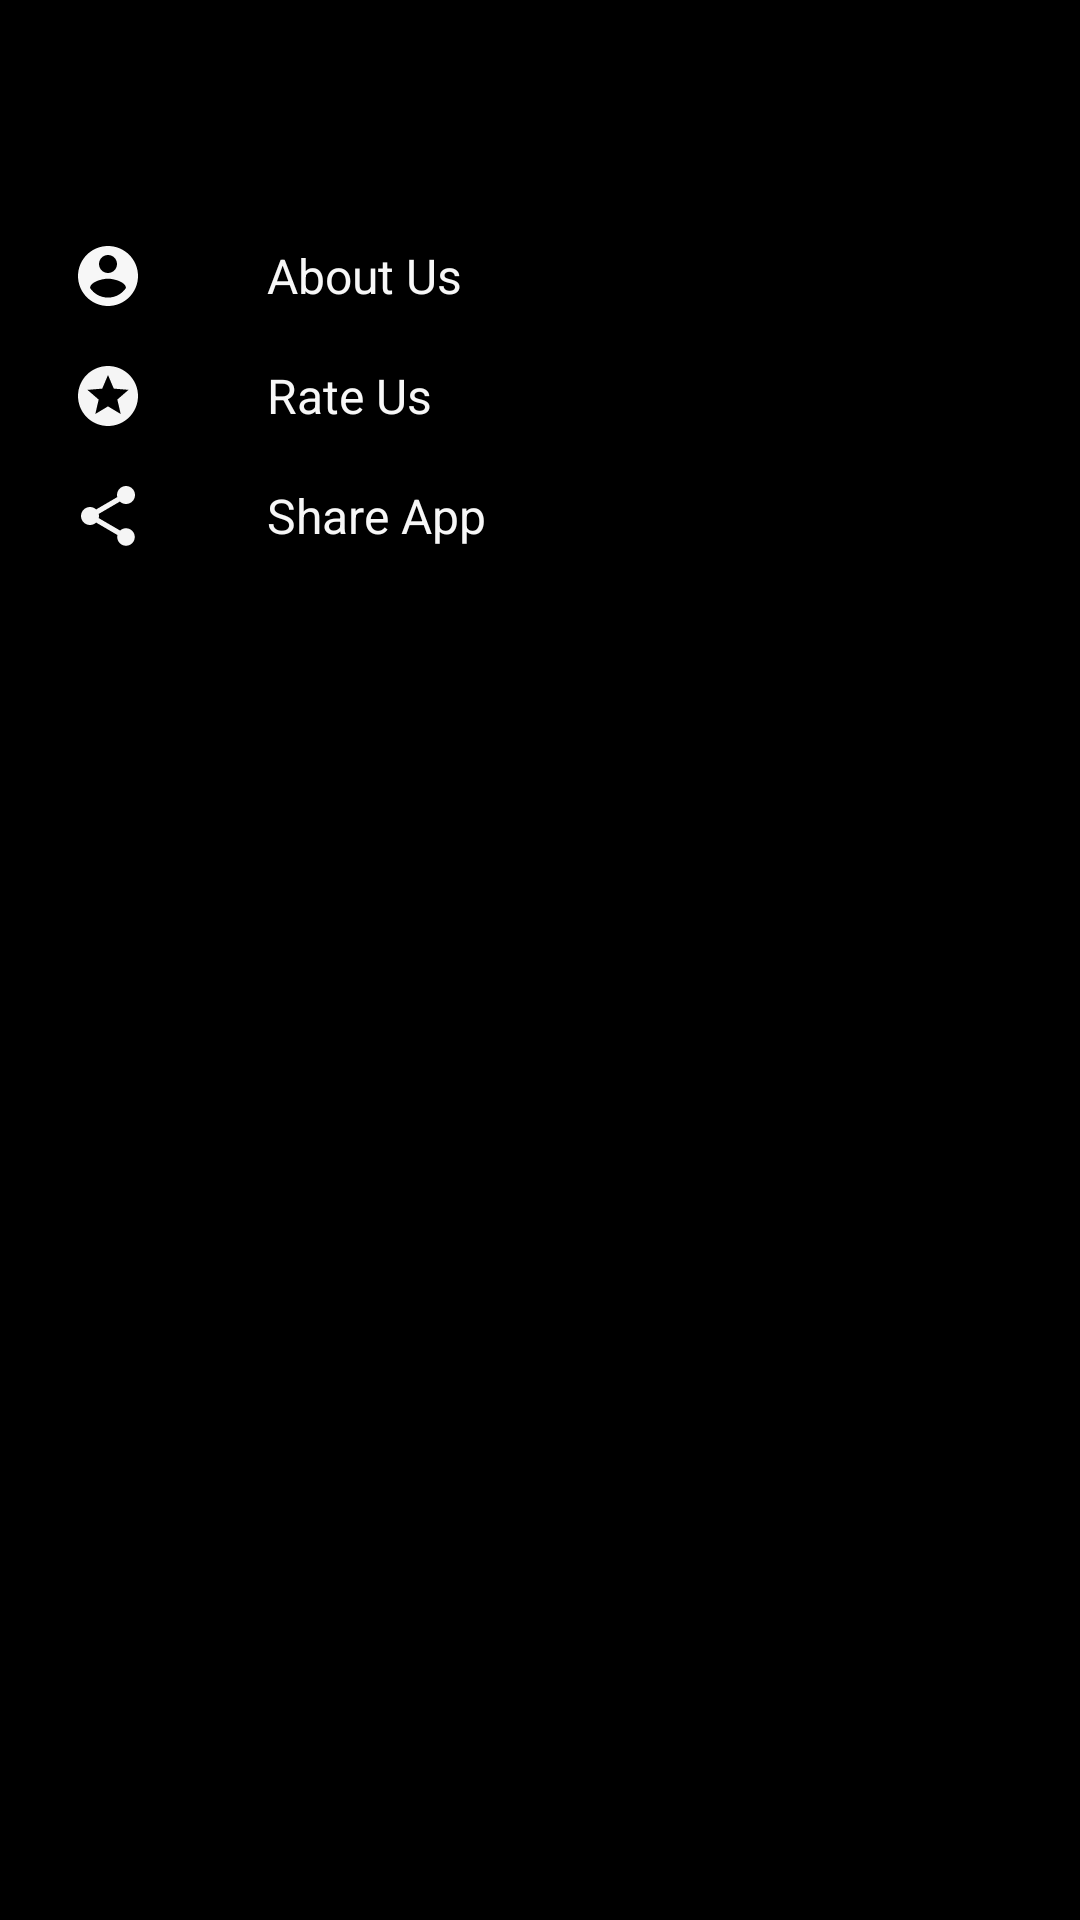

Here is an Android app screen rendered from its layout file. Give the layout XML and the strings, colors and styles it references.
<!-- AndroidManifest.xml: application theme AppTheme -->
<!-- res/layout/activity_settings.xml -->
<?xml version="1.0" encoding="utf-8"?>
<RelativeLayout xmlns:android="http://schemas.android.com/apk/res/android"
    xmlns:app="http://schemas.android.com/apk/res-auto"
    android:layout_width="match_parent"
    android:layout_height="match_parent">

    <androidx.appcompat.widget.Toolbar
        android:id="@+id/toolbar_setting"
        android:layout_width="match_parent"
        android:layout_height="?attr/actionBarSize"
        app:layout_scrollFlags="scroll|enterAlways"
        app:theme="@style/ThemeOverlay.AppCompat.Dark.ActionBar" />

    <LinearLayout
        android:id="@+id/ln_all_setting"
        android:layout_width="match_parent"
        android:layout_height="wrap_content"
        android:background="@color/color_black"
        android:layout_below="@id/toolbar_setting"
        android:layout_margin="@dimen/margin_common_layout"
        android:orientation="vertical">

        <LinearLayout
            android:id="@+id/ln_about_setting"
            android:layout_width="match_parent"
            android:layout_height="@dimen/width_height_icon_setting"
            android:background="@drawable/background_button_click_rectangle"
            android:orientation="horizontal">

            <ImageView
                android:id="@+id/iv_about_us"
                android:layout_width="@dimen/width_height_icon_setting"
                android:layout_height="match_parent"
                android:scaleType="center"
                app:srcCompat="@drawable/ic_about" />

            <TextView
                android:id="@+id/tv_about_us"
                android:layout_width="wrap_content"
                android:layout_height="match_parent"
                android:layout_marginStart="33dp"
                android:gravity="center_vertical"
                android:text="@string/about_us_title"
                android:textColor="@color/color_text"
                android:textSize="@dimen/margin_common_layout" />
        </LinearLayout>

        <LinearLayout
            android:id="@+id/ln_rate_app_setting"
            android:layout_width="match_parent"
            android:layout_height="@dimen/width_height_icon_setting"
            android:background="@drawable/background_button_click_rectangle"
            android:orientation="horizontal">

            <ImageView
                android:id="@+id/iv_rate"
                android:layout_width="@dimen/width_height_icon_setting"
                android:layout_height="@dimen/width_height_icon_setting"
                android:scaleType="center"
                android:tint="@color/color_white"
                app:srcCompat="@drawable/ic_stars" />

            <TextView
                android:id="@+id/tv_name_rate"
                android:layout_width="wrap_content"
                android:layout_height="match_parent"
                android:layout_marginStart="33dp"
                android:gravity="center_vertical"
                android:text="@string/rate_us_title"
                android:textColor="@color/color_text"
                android:textSize="16sp" />
        </LinearLayout>

        <LinearLayout
            android:id="@+id/ln_share_app_setting"
            android:layout_width="match_parent"
            android:layout_height="@dimen/width_height_icon_setting"
            android:background="@drawable/background_button_click_rectangle"
            android:orientation="horizontal">

            <ImageView
                android:id="@+id/iv_share"
                android:layout_width="@dimen/width_height_icon_setting"
                android:layout_height="@dimen/width_height_icon_setting"
                android:scaleType="center"
                android:tint="@color/color_white"
                app:srcCompat="@drawable/ic_setting_share" />

            <TextView
                android:id="@+id/tv_share"
                android:layout_width="wrap_content"
                android:layout_height="match_parent"
                android:layout_marginStart="33dp"
                android:gravity="center_vertical"
                android:text="@string/share_title"
                android:textColor="@color/color_text"
                android:textSize="16sp" />
        </LinearLayout>

    </LinearLayout>

    
        
        
        
        
        
        

</RelativeLayout>
<!-- resources referenced by this layout -->
<resources>
  <color name="color_black">#000000</color>
  <color name="color_text">#f7f7f7</color>
  <color name="color_white">#f5f5f5</color>
  <dimen name="margin_common_layout">16dp</dimen>
  <dimen name="width_height_icon_setting">40dp</dimen>
  <!-- drawable background_button_click_rectangle (drawable) -->
  <?xml version="1.0" encoding="utf-8"?>
  <selector xmlns:android="http://schemas.android.com/apk/res/android">
      <item android:state_pressed="true">
          <shape android:shape="rectangle">
              <solid android:color="#646161" />
          </shape>
      </item>
      <item android:state_focused="true">
          <shape android:shape="rectangle">
              <solid android:color="#646161" />
          </shape>
      </item>
      <item>
          <shape android:shape="rectangle">
              <solid android:color="#000000" />
          </shape>
      </item>
  </selector>
  <!-- drawable ic_about (drawable) -->
  <vector xmlns:android="http://schemas.android.com/apk/res/android"
          android:width="24dp"
          android:height="24dp"
          android:viewportWidth="24.0"
          android:viewportHeight="24.0">
      <path
          android:fillColor="#f7f7f7"
          android:pathData="M12,2C6.48,2 2,6.48 2,12s4.48,10 10,10 10,-4.48 10,-10S17.52,2 12,2zM12,5c1.66,0 3,1.34 3,3s-1.34,3 -3,3 -3,-1.34 -3,-3 1.34,-3 3,-3zM12,19.2c-2.5,0 -4.71,-1.28 -6,-3.22 0.03,-1.99 4,-3.08 6,-3.08 1.99,0 5.97,1.09 6,3.08 -1.29,1.94 -3.5,3.22 -6,3.22z"/>
  </vector>
  <!-- drawable ic_setting_share (drawable) -->
  <vector xmlns:android="http://schemas.android.com/apk/res/android"
          android:width="24dp"
          android:height="24dp"
          android:viewportWidth="24.0"
          android:viewportHeight="24.0">
      <path
          android:fillColor="#f1f0f0"
          android:pathData="M18,16.08c-0.76,0 -1.44,0.3 -1.96,0.77L8.91,12.7c0.05,-0.23 0.09,-0.46 0.09,-0.7s-0.04,-0.47 -0.09,-0.7l7.05,-4.11c0.54,0.5 1.25,0.81 2.04,0.81 1.66,0 3,-1.34 3,-3s-1.34,-3 -3,-3 -3,1.34 -3,3c0,0.24 0.04,0.47 0.09,0.7L8.04,9.81C7.5,9.31 6.79,9 6,9c-1.66,0 -3,1.34 -3,3s1.34,3 3,3c0.79,0 1.5,-0.31 2.04,-0.81l7.12,4.16c-0.05,0.21 -0.08,0.43 -0.08,0.65 0,1.61 1.31,2.92 2.92,2.92 1.61,0 2.92,-1.31 2.92,-2.92s-1.31,-2.92 -2.92,-2.92z"/>
  </vector>
  <!-- drawable ic_stars (drawable) -->
  <vector xmlns:android="http://schemas.android.com/apk/res/android"
      android:width="24dp"
      android:height="24dp"
      android:viewportHeight="24.0"
      android:viewportWidth="24.0">
      <path
          android:fillColor="#e2db0c"
          android:pathData="M11.99,2C6.47,2 2,6.48 2,12s4.47,10 9.99,10C17.52,22 22,17.52 22,
          12S17.52,2 11.99,2zM16.23,18L12,15.45 7.77,18l1.12,-4.81 -3.73,-3.23 4.92,-0.42L12,
          5l1.92,4.53 4.92,0.42 -3.73,3.23L16.23,18z" />
  </vector>
  <string name="about_us_title">About Us</string>
  <string name="rate_us_title">Rate Us</string>
  <string name="share_title">Share App</string>
  <style name="AppTheme" parent="Theme.AppCompat.Light.NoActionBar">
          
          <item name="colorPrimary">@color/color_black</item>
          <item name="colorPrimaryDark">@color/color_black</item>
          <item name="colorAccent">@color/colorAccent</item>
          <item name="android:alertDialogTheme">@style/DialogTheme</item>
          <item name="android:windowBackground">@color/color_black</item>
          <item name="windowNoTitle">true</item>
      </style>
  <color name="colorAccent">#f73476</color>
  <style name="DialogTheme" parent="Theme.AppCompat.Dialog.Alert">
          <item name="android:textColor">@color/color_white</item>
          <item name="android:windowBackground">@color/colorPrimaryDark</item>
      </style>
  <color name="colorPrimaryDark">#1e1e1e</color>
</resources>
